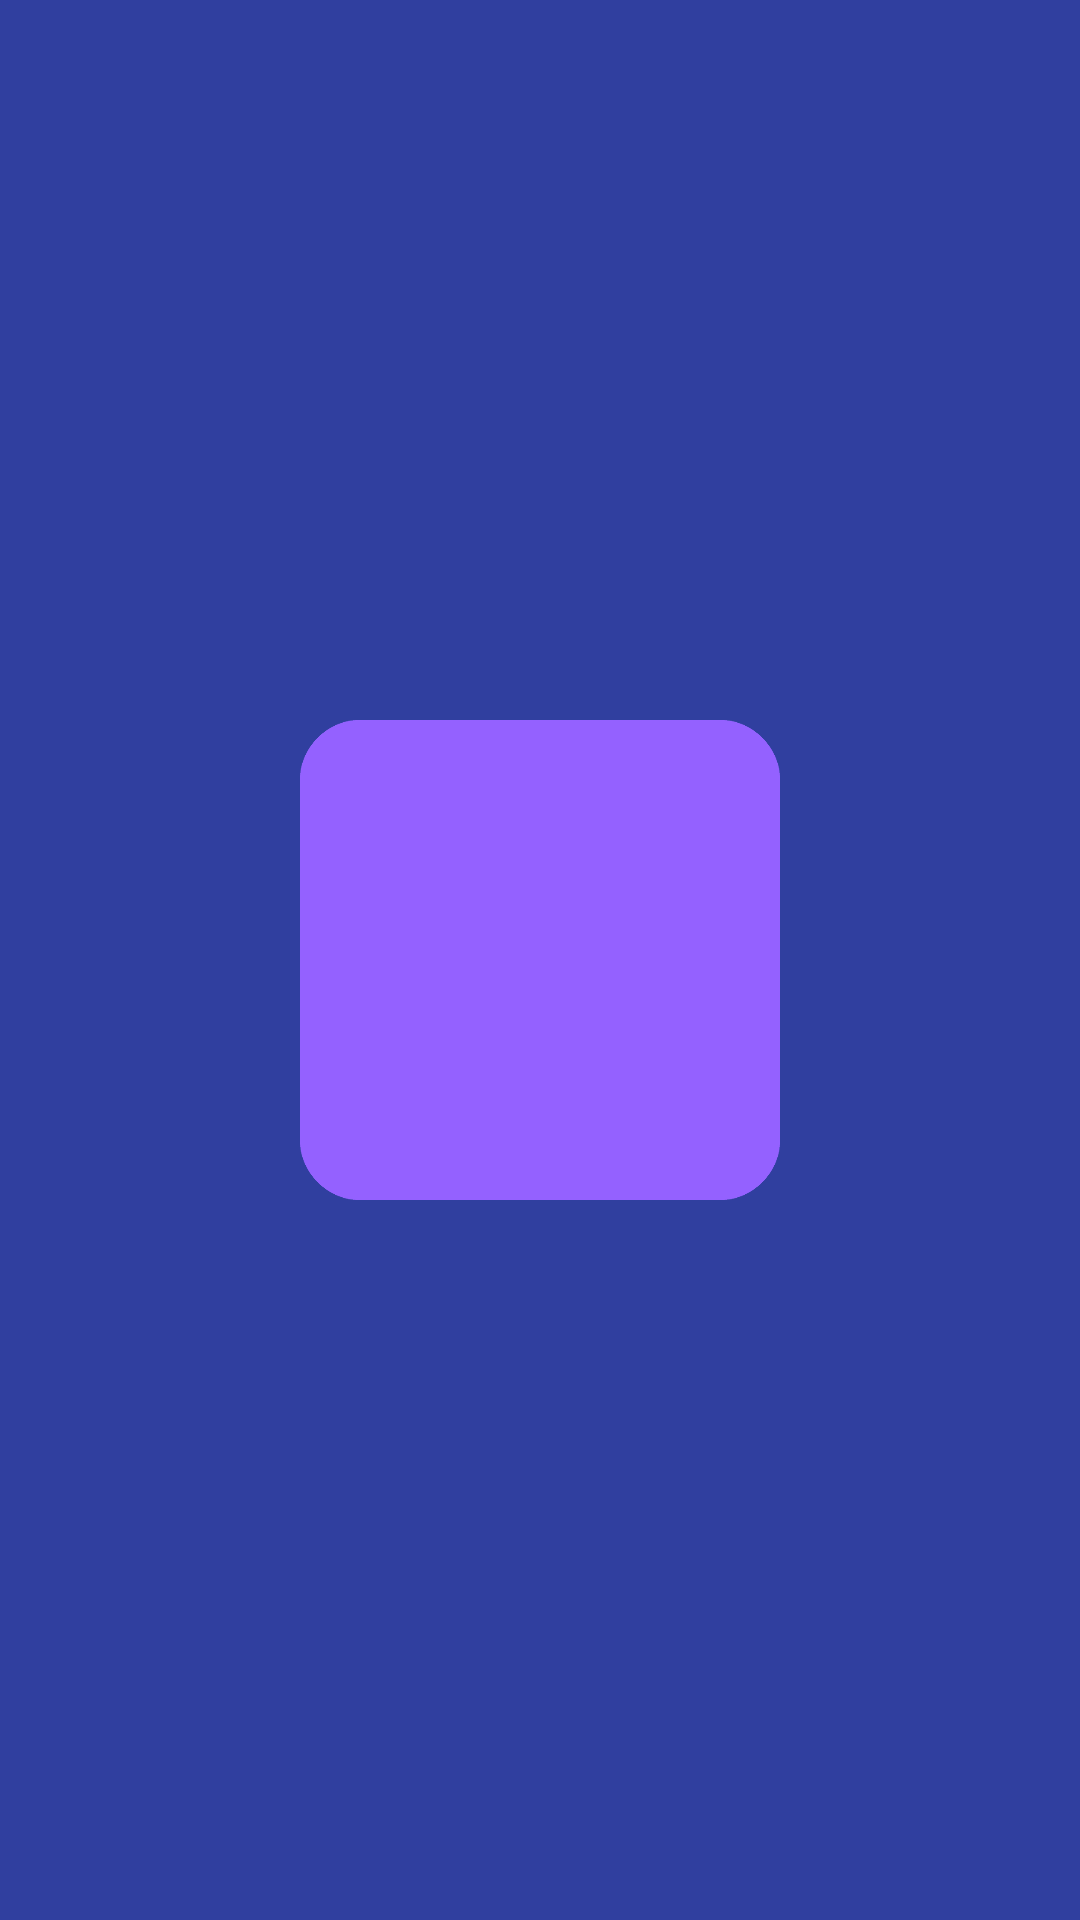

Reconstruct the res/layout file that produces this screen, plus the resources it refers to.
<!-- AndroidManifest.xml: activity theme SplashTheme -->
<!-- res/layout/activity_splashscreen.xml -->
<?xml version="1.0" encoding="utf-8"?>
<RelativeLayout xmlns:android="http://schemas.android.com/apk/res/android"
    xmlns:tools="http://schemas.android.com/tools"
    android:layout_width="match_parent"
    android:layout_height="match_parent"
    android:paddingBottom="@dimen/activity_vertical_margin"
    android:paddingLeft="@dimen/activity_horizontal_margin"
    android:paddingRight="@dimen/activity_horizontal_margin"
    android:paddingTop="@dimen/activity_vertical_margin"
    tools:context="com.charmedmatter.example.todo_app.Splashscreen">




</RelativeLayout>
<!-- resources referenced by this layout -->
<resources>
  <dimen name="activity_horizontal_margin">16dp</dimen>
  <dimen name="activity_vertical_margin">16dp</dimen>
  <style name="SplashTheme" parent="Theme.AppCompat.NoActionBar">
          <item name="android:windowBackground">@drawable/listfreak_splashscreen</item>
      </style>
  <!-- drawable listfreak_splashscreen (drawable) -->
  <?xml version="1.0" encoding="utf-8"?>
  <layer-list xmlns:android="http://schemas.android.com/apk/res/android">
  
      <item
          android:drawable="@color/colorPrimaryDark"/>
  
      <item>
          <bitmap
              android:gravity="center"
              android:src="@drawable/ic_launcher"
              android:tint="#9461ff" />
      </item>
  
  </layer-list>
  <color name="colorPrimaryDark">#303f9f</color>
  <!-- drawable ic_launcher: png bitmap (drawable-hdpi, 2202 bytes) -->
</resources>
